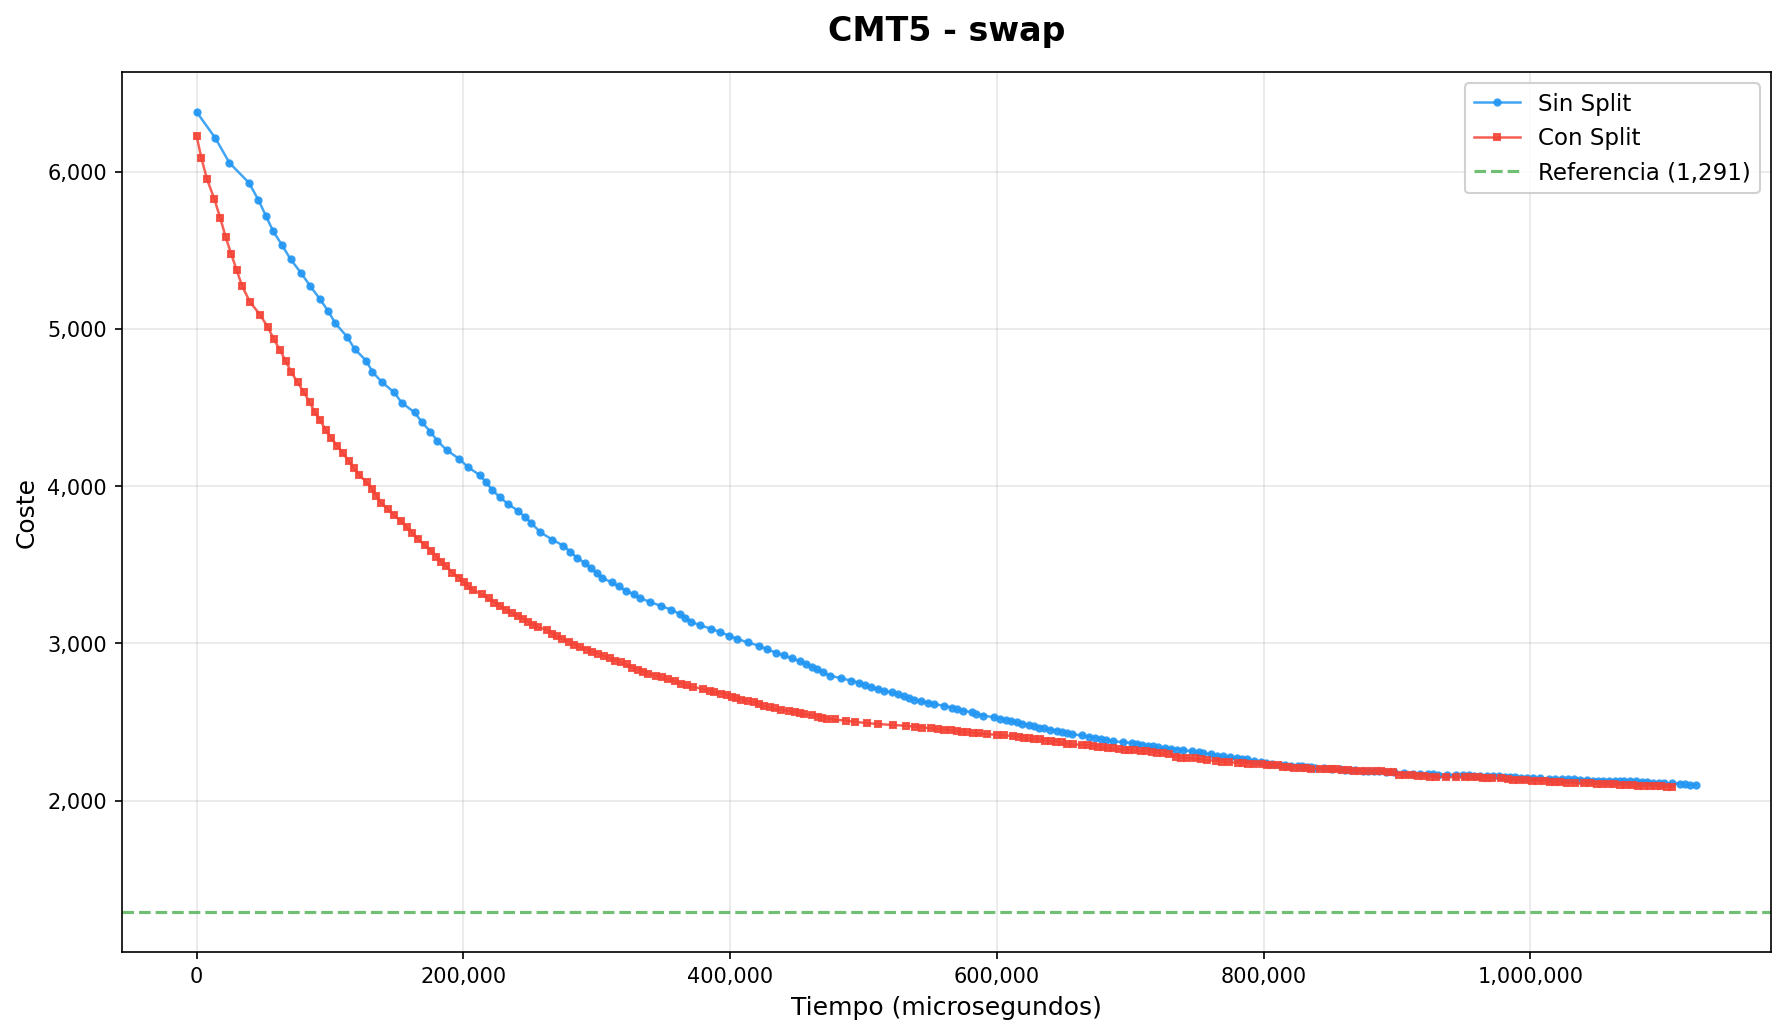

The file beside this chart, header and first rows:
iteracion, tiempo_us, coste, operador, instancia, ruta_actual, conSplit
0, 0, 6381, Combinacion, CMT5.vrp, [[21, 84, 107, 93, 8, 189, 166, 104, 59,…, false
1, 14192, 6212, swap, CMT5.vrp, [[21, 84, 107, 93, 8, 189, 166, 104, 59,…, false
2, 24680, 6056, swap, CMT5.vrp, [[21, 84, 107, 93, 8, 189, 166, 104, 59,…, false
3, 39336, 5929, or-opt, CMT5.vrp, [[21, 84, 107, 93, 8, 189, 166, 104, 59,…, false
4, 46402, 5820, swap, CMT5.vrp, [[21, 84, 107, 93, 8, 189, 166, 104, 59,…, false
5, 51910, 5721, swap, CMT5.vrp, [[21, 20, 107, 93, 8, 189, 166, 104, 59,…, false
6, 57390, 5622, or-opt, CMT5.vrp, [[21, 20, 166, 104, 107, 93, 8, 189, 59,…, false
7, 64263, 5531, swap, CMT5.vrp, [[21, 20, 166, 104, 107, 93, 8, 189, 59,…, false
8, 70492, 5443, swap, CMT5.vrp, [[21, 20, 166, 104, 107, 93, 8, 189, 59,…, false
9, 78262, 5357, swap, CMT5.vrp, [[21, 20, 166, 104, 107, 93, 8, 189, 59,…, false
10, 85281, 5272, swap, CMT5.vrp, [[21, 20, 166, 104, 107, 93, 8, 189, 59,…, false
11, 92310, 5192, swap, CMT5.vrp, [[21, 20, 166, 104, 107, 93, 8, 189, 59,…, false
12, 98725, 5113, swap, CMT5.vrp, [[21, 20, 166, 104, 107, 93, 8, 189, 59,…, false
13, 104012, 5036, swap, CMT5.vrp, [[21, 20, 166, 104, 107, 93, 8, 189, 59,…, false
14, 112979, 4949, swap, CMT5.vrp, [[21, 20, 166, 104, 107, 93, 8, 189, 59,…, false
15, 118509, 4872, swap, CMT5.vrp, [[21, 20, 166, 104, 107, 93, 8, 189, 59,…, false
16, 127193, 4798, swap, CMT5.vrp, [[21, 20, 166, 104, 107, 93, 8, 189, 59,…, false
17, 131846, 4727, swap, CMT5.vrp, [[21, 20, 166, 104, 107, 93, 8, 189, 59,…, false
18, 139174, 4660, swap, CMT5.vrp, [[21, 20, 166, 104, 107, 93, 8, 189, 59,…, false
19, 148224, 4596, swap, CMT5.vrp, [[21, 20, 166, 104, 107, 93, 8, 189, 59,…, false
20, 153664, 4532, swap, CMT5.vrp, [[21, 20, 166, 104, 86, 93, 8, 189, 59, …, false
21, 163410, 4469, swap, CMT5.vrp, [[21, 20, 166, 104, 86, 93, 8, 189, 59, …, false
22, 169127, 4406, swap, CMT5.vrp, [[21, 20, 166, 94, 86, 93, 8, 189, 59, 3…, false
23, 175226, 4347, 2-opt, CMT5.vrp, [[21, 20, 166, 94, 86, 93, 8, 189, 59, 3…, false
24, 180568, 4288, or-opt, CMT5.vrp, [[21, 20, 166, 94, 86, 93, 8, 189, 59, 3…, false
25, 187453, 4230, swap, CMT5.vrp, [[21, 20, 166, 94, 86, 93, 8, 27, 59, 36…, false
26, 196957, 4173, swap, CMT5.vrp, [[21, 20, 166, 94, 86, 93, 8, 27, 59, 36…, false
27, 203791, 4119, swap, CMT5.vrp, [[21, 20, 166, 94, 86, 93, 8, 27, 59, 36…, false
28, 212197, 4071, swap, CMT5.vrp, [[21, 20, 166, 94, 86, 93, 8, 27, 59, 36…, false
29, 217217, 4024, or-opt, CMT5.vrp, [[21, 20, 166, 94, 86, 93, 8, 27, 59, 36…, false
30, 221602, 3976, swap, CMT5.vrp, [[21, 20, 166, 94, 86, 93, 8, 27, 59, 36…, false
31, 227405, 3930, swap, CMT5.vrp, [[21, 20, 166, 94, 86, 93, 8, 27, 59, 36…, false
32, 233276, 3888, swap, CMT5.vrp, [[21, 20, 166, 94, 86, 93, 8, 27, 59, 36…, false
33, 240798, 3845, swap, CMT5.vrp, [[21, 20, 166, 94, 86, 93, 8, 27, 59, 36…, false
34, 246142, 3804, or-opt, CMT5.vrp, [[21, 20, 166, 94, 86, 93, 8, 27, 59, 36…, false
35, 251033, 3765, swap, CMT5.vrp, [[21, 20, 166, 94, 86, 93, 8, 27, 59, 36…, false
36, 257840, 3706, swap, CMT5.vrp, [[21, 20, 166, 94, 86, 93, 8, 27, 59, 36…, false
37, 266708, 3660, swap, CMT5.vrp, [[21, 20, 166, 94, 86, 93, 8, 27, 59, 36…, false
38, 274768, 3622, swap, CMT5.vrp, [[21, 20, 166, 94, 86, 93, 8, 27, 59, 36…, false
39, 280108, 3584, swap, CMT5.vrp, [[21, 20, 166, 94, 86, 93, 8, 27, 59, 36…, false
40, 285003, 3546, 2-opt, CMT5.vrp, [[21, 20, 166, 94, 86, 93, 36, 59, 27, 8…, false
41, 291323, 3510, swap, CMT5.vrp, [[21, 20, 166, 94, 86, 93, 36, 59, 27, 8…, false
42, 295593, 3477, or-opt, CMT5.vrp, [[21, 20, 166, 94, 86, 93, 36, 59, 27, 8…, false
43, 300403, 3445, swap, CMT5.vrp, [[21, 20, 166, 94, 86, 93, 36, 59, 27, 8…, false
44, 304326, 3415, 2-opt, CMT5.vrp, [[21, 20, 166, 94, 86, 93, 36, 59, 27, 8…, false
45, 311117, 3389, swap, CMT5.vrp, [[21, 20, 166, 94, 86, 93, 36, 59, 27, 8…, false
46, 316594, 3362, swap, CMT5.vrp, [[21, 20, 166, 94, 86, 93, 36, 59, 27, 8…, false
47, 321846, 3336, or-opt, CMT5.vrp, [[21, 20, 166, 94, 86, 93, 36, 59, 27, 8…, false
48, 327683, 3312, 2-opt, CMT5.vrp, [[21, 20, 166, 94, 86, 93, 36, 59, 27, 8…, false
49, 332533, 3288, swap, CMT5.vrp, [[21, 20, 166, 94, 86, 93, 36, 59, 27, 8…, false
50, 340140, 3263, swap, CMT5.vrp, [[21, 20, 166, 94, 86, 93, 36, 59, 27, 8…, false
51, 348187, 3238, swap, CMT5.vrp, [[21, 20, 166, 94, 86, 93, 36, 59, 27, 8…, false
52, 356002, 3214, 2-opt, CMT5.vrp, [[21, 20, 166, 94, 86, 93, 36, 59, 27, 8…, false
53, 362544, 3185, swap, CMT5.vrp, [[21, 20, 166, 94, 86, 93, 36, 59, 27, 8…, false
54, 366557, 3162, swap, CMT5.vrp, [[21, 20, 166, 94, 86, 93, 36, 59, 27, 8…, false
55, 370538, 3139, 2-opt, CMT5.vrp, [[21, 20, 166, 94, 86, 93, 36, 59, 27, 8…, false
56, 377147, 3116, 2-opt, CMT5.vrp, [[21, 20, 166, 94, 86, 93, 36, 59, 27, 8…, false
57, 385724, 3093, 2-opt, CMT5.vrp, [[21, 20, 166, 94, 86, 93, 36, 59, 27, 8…, false
58, 392770, 3071, swap, CMT5.vrp, [[21, 20, 166, 94, 86, 93, 36, 59, 27, 8…, false
59, 399234, 3049, swap, CMT5.vrp, [[21, 20, 166, 94, 86, 93, 36, 59, 27, 8…, false
... 387 more rows
